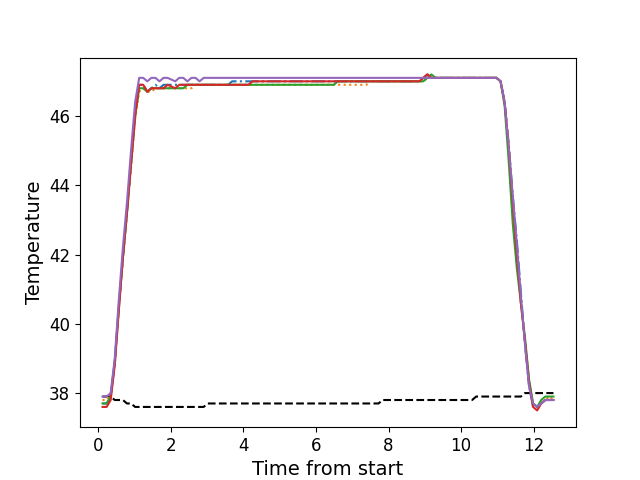

Values plotted in this chart, from the file beside it:
, times, neutral, z1, z2, z3, z4, z5
0, 0.1196, 37.9, 37.7, 37.8, 37.7, 37.6, 37.9
1, 0.2322, 37.9, 37.7, 37.8, 37.7, 37.6, 37.9
2, 0.3434, 37.9, 37.9, 38.0, 37.9, 37.8, 38.0
3, 0.456, 37.8, 38.9, 38.8, 38.9, 38.8, 39.0
4, 0.5686, 37.8, 40.5, 40.4, 40.5, 40.4, 40.7
5, 0.6802, 37.8, 41.9, 41.9, 41.9, 41.9, 42.2
6, 0.7919, 37.7, 43.2, 43.2, 43.2, 43.2, 43.5
7, 0.9045, 37.7, 44.7, 44.5, 44.6, 44.6, 45.0
8, 1.017, 37.6, 46.0, 45.9, 46.0, 46.0, 46.4
9, 1.129, 37.6, 46.9, 46.7, 46.8, 46.9, 47.1
10, 1.24, 37.6, 46.9, 46.8, 46.8, 46.9, 47.1
11, 1.353, 37.6, 46.7, 46.7, 46.7, 46.7, 47.0
12, 1.465, 37.6, 46.8, 46.7, 46.8, 46.8, 47.1
13, 1.577, 37.6, 46.9, 46.8, 46.8, 46.8, 47.1
14, 1.688, 37.6, 46.8, 46.8, 46.8, 46.8, 47.0
15, 1.8, 37.6, 46.9, 46.8, 46.8, 46.8, 47.1
16, 1.913, 37.6, 46.9, 46.8, 46.8, 46.9, 47.1
17, 2.121, 37.6, 46.9, 46.8, 46.8, 46.8, 47.0
18, 2.233, 37.6, 46.9, 46.8, 46.8, 46.9, 47.1
19, 2.346, 37.6, 46.9, 46.8, 46.8, 46.9, 47.1
20, 2.457, 37.6, 46.9, 46.8, 46.9, 46.9, 47.0
21, 2.569, 37.6, 46.9, 46.8, 46.9, 46.9, 47.1
22, 2.681, 37.6, 46.9, 46.9, 46.9, 46.9, 47.1
23, 2.793, 37.6, 46.9, 46.9, 46.9, 46.9, 47.0
24, 2.906, 37.6, 46.9, 46.9, 46.9, 46.9, 47.1
25, 3.017, 37.7, 46.9, 46.9, 46.9, 46.9, 47.1
26, 3.129, 37.7, 46.9, 46.9, 46.9, 46.9, 47.1
27, 3.242, 37.7, 46.9, 46.9, 46.9, 46.9, 47.1
28, 3.353, 37.7, 46.9, 46.9, 46.9, 46.9, 47.1
29, 3.466, 37.7, 46.9, 46.9, 46.9, 46.9, 47.1
30, 3.578, 37.7, 46.9, 46.9, 46.9, 46.9, 47.1
31, 3.69, 37.7, 47.0, 46.9, 46.9, 46.9, 47.1
32, 3.802, 37.7, 47.0, 46.9, 46.9, 46.9, 47.1
33, 3.914, 37.7, 47.0, 46.9, 46.9, 46.9, 47.1
34, 4.026, 37.7, 47.0, 46.9, 46.9, 46.9, 47.1
35, 4.138, 37.7, 47.0, 46.9, 46.9, 46.9, 47.1
36, 4.25, 37.7, 47.0, 46.9, 46.9, 47.0, 47.1
37, 4.363, 37.7, 47.0, 46.9, 46.9, 47.0, 47.1
38, 4.474, 37.7, 47.0, 46.9, 46.9, 47.0, 47.1
39, 4.587, 37.7, 47.0, 46.9, 46.9, 47.0, 47.1
40, 4.699, 37.7, 47.0, 46.9, 46.9, 47.0, 47.1
41, 4.81, 37.7, 47.0, 46.9, 46.9, 47.0, 47.1
42, 4.923, 37.7, 47.0, 46.9, 46.9, 47.0, 47.1
43, 5.034, 37.7, 47.0, 46.9, 46.9, 47.0, 47.1
44, 5.147, 37.7, 47.0, 46.9, 46.9, 47.0, 47.1
45, 5.259, 37.7, 47.0, 46.9, 46.9, 47.0, 47.1
46, 5.371, 37.7, 47.0, 46.9, 46.9, 47.0, 47.1
47, 5.483, 37.7, 47.0, 46.9, 46.9, 47.0, 47.1
48, 5.595, 37.7, 47.0, 46.9, 46.9, 47.0, 47.1
49, 5.707, 37.7, 47.0, 46.9, 46.9, 47.0, 47.1
50, 5.819, 37.7, 47.0, 46.9, 46.9, 47.0, 47.1
51, 5.931, 37.7, 47.0, 46.9, 46.9, 47.0, 47.1
52, 6.044, 37.7, 47.0, 46.9, 46.9, 47.0, 47.1
53, 6.155, 37.7, 47.0, 46.9, 46.9, 47.0, 47.1
54, 6.267, 37.7, 47.0, 46.9, 46.9, 47.0, 47.1
55, 6.38, 37.7, 47.0, 46.9, 46.9, 47.0, 47.1
56, 6.492, 37.7, 47.0, 46.9, 46.9, 47.0, 47.1
57, 6.604, 37.7, 47.0, 46.9, 47.0, 47.0, 47.1
58, 6.716, 37.7, 47.0, 46.9, 47.0, 47.0, 47.1
59, 6.828, 37.7, 47.0, 46.9, 47.0, 47.0, 47.1
... 51 more rows
